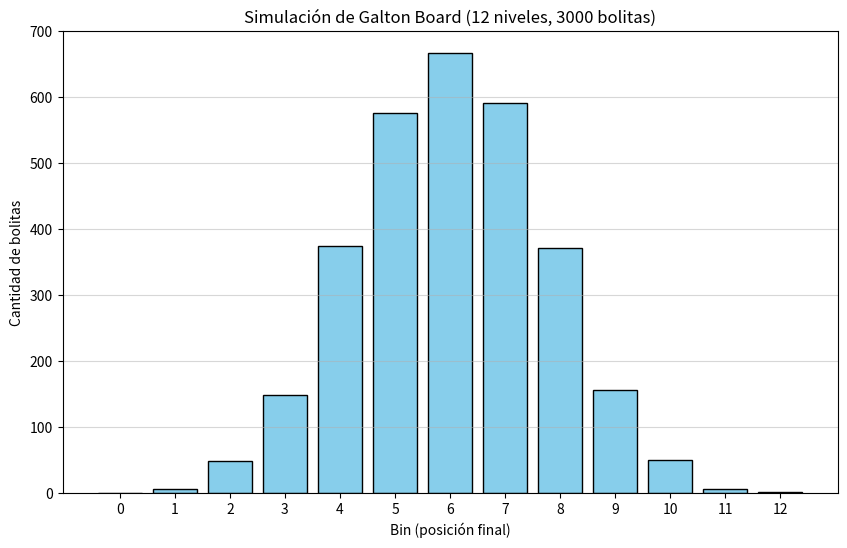

This figure's Python source:
import random
import matplotlib.pyplot as plt

def simulate_galton_board(balls, levels):
    '''
    Simula una Galton Board (máquina de Galton) donde una cantidad de bolitas 
    caen a través de varios niveles, decidiendo aleatoriamente en cada nivel 
    si se mueven a la izquierda o a la derecha.

    Parámetros:
    balls (int): Número de bolitas a simular.
    levels (int): Número de niveles (filas de pines) por los que cae cada bolita.

    Retorna:
    list: Lista con la cantidad de bolitas que cayeron en cada bin (posición final).
    '''
    bins = [0] * (levels + 1)  # Se crean bins para niveles + 1 posiciones posibles

    for i in range(balls):
        position = 0  # posición inicial de la bola (0)
        
        for j in range(levels):
            if random.random() < 0.5:
                position += 1  # se mueve a la derecha
        
        bins[position] += 1  # registra en qué bin cayó la bola

    return bins

def graficar(bins):
    '''
    Genera un gráfico de barras a partir de los resultados de la simulación 
    de una Galton Board, mostrando cuántas bolitas cayeron en cada bin.

    Parámetros:
    bins (list): Lista con la cantidad de bolitas que cayeron en cada posición final.

    Retorna:
    None: Solo muestra la gráfica en pantalla.
    '''
    posiciones = list(range(len(bins)))  # posiciones de los bins
    
    plt.figure(figsize=(10, 6))
    plt.bar(posiciones, bins, color='skyblue', edgecolor='black')
    plt.title('Simulación de Galton Board (12 niveles, 3000 bolitas)')
    plt.xlabel('Bin (posición final)')
    plt.ylabel('Cantidad de bolitas')
    plt.grid(axis='y', alpha=0.5)
    plt.xticks(posiciones)
    plt.show()

# Simulamos 3000 bolas y 12 niveles
resultado = simulate_galton_board(3000, 12)

# Mostramos cuántas bolas cayeron en cada bin
for bin_number in range(len(resultado)):
    print(f"Bin {bin_number}: {resultado[bin_number]} bolas")

# Graficamos el resultado
graficar(resultado)
